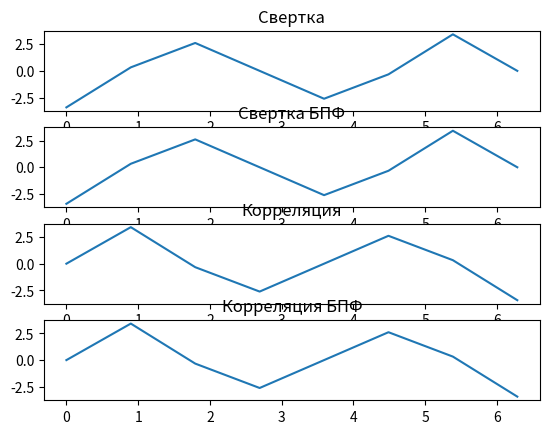

Recreate this plot in Python.
import numpy as np
from matplotlib import pyplot as plt

N=8
samples_vector = np.linspace(0, 2 * np.pi, N)
x1 = np.sin(5 * samples_vector)
x2 = np.cos(2 * samples_vector)

def cconv(x1, x2):
    x2Vector=list(x2[0:1])+(list(x2[1:N]))[::-1]
    x1Matrix = np.zeros((N, N))
    for i in range(int(N)):
        x1Matrix[i]=list(x1[i:N])+list(x1[0:i])
    return np.dot(x2Vector, x1Matrix)

def fftConv(x1, x2):
    x2fft=np.fft.fft(x2)
    x1fft=np.fft.fft(x1)
    mult=x2fft*x1fft
    return np.fft.ifft(mult)

def ccor(x1,x2):
    x1Matrix = np.zeros((N, N))
    for i in range(int(N)):
        x1Matrix[i]=list(x1[N-i:N])+list(x1[0:N-i])
    return np.dot(x1Matrix, x2)


def fftCor(x1, x2):
    x2fft=np.fft.fft(x2)
    x1fft=np.fft.fft(x1)
    x1fft = list(map(lambda x: x.conj(), x1fft))
    mult=x2fft*x1fft
    return np.fft.ifft(mult)


fig, ax = plt.subplots(4, 1)
ax[0].plot(samples_vector, cconv(x1,x2))
ax[0].set_title("Свертка")
ax[1].plot(samples_vector, fftConv(x1,x2))
ax[1].set_title("Свертка БПФ")
ax[2].plot(samples_vector, ccor(x1,x2))
ax[2].set_title("Корреляция")
ax[3].plot(samples_vector, fftCor(x1,x2))
ax[3].set_title("Корреляция БПФ")